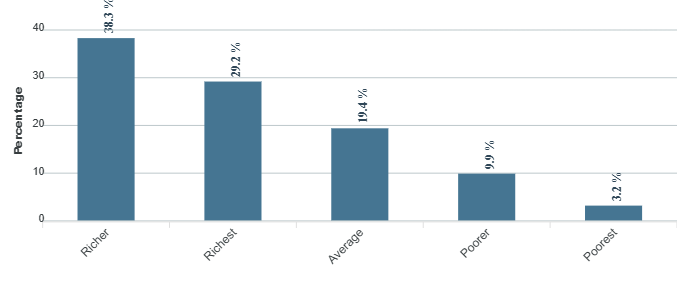

The data file committed next to this chart (first rows):
category, series-0
Richer, 38.3
Richest, 29.2
Average, 19.4
Poorer, 9.9
Poorest, 3.2
